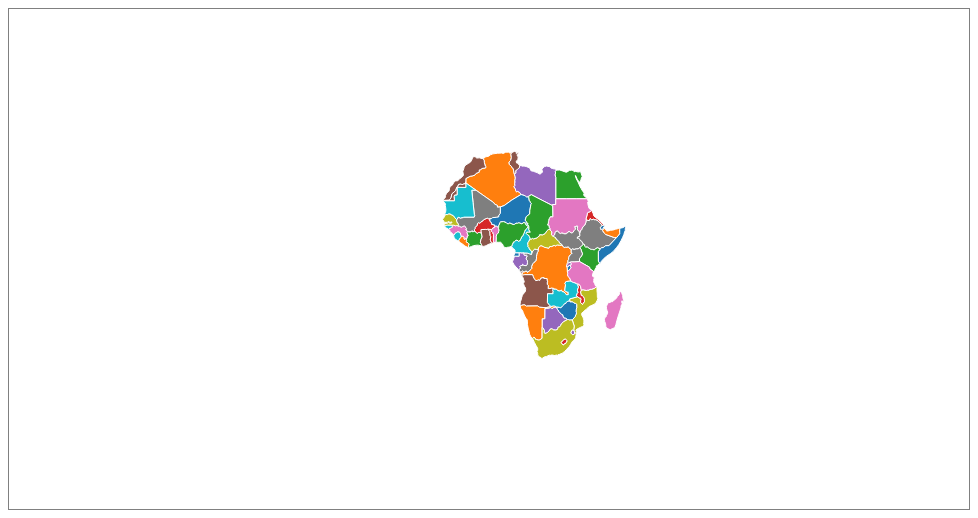
D3 v5 page, settled after 360 driven frames (6 s of simulated time); the page loaded 1 data file(s).


    const width = 960;
    const height = 500;

    const color = d3.scaleOrdinal(d3.schemeCategory10);

    const svg = d3.select("body").append("svg")
            .attr("width", width).attr("height", height);

    const geoPath = d3.geoPath().projection(d3.geoMercator());


    d3.json('../Data/africa.topojson').then(function(data) {

        const geodata = topojson.feature(data, data.objects['africa'])

        svg.selectAll("path.country")
                .data(geodata.features).enter()
                .append("path").attr("class","country")
                .style("fill", (d,i) => color(i))
                .attr("d", geoPath)
    })


### data: ../Data/africa.topojson
{
 "type": "Topology",
 "objects": {
  "africa": {
   "type": "GeometryCollection",
   "geometries": [
    "{... 3 keys}",
    "{... 3 keys}",
    "{... 3 keys}",
    "{... 3 keys}",
    "{... 3 keys}",
    "{... 3 keys}",
    "{... 3 keys}",
    "{... 3 keys}",
    "... 43 more items"
   ]
  }
 },
 "arcs": [
  [
   [
    68303,
    42011
   ],
   [
    -92,
    1671
   ],
   [
    -366,
    630
   ]
  ],
  [
   [
    67845,
    44312
   ],
   [
    883,
    -109
   ],
   [
    445,
    789
   ],
   [
    773,
    -91
   ]
  ],
  [
   [
    69946,
    44901
   ],
   [
    85,
    -545
   ],
   [
    313,
    -314
   ],
   [
    13,
    -451
   ],
   [
    -359,
    -290
   ],
   [
    -566,
    -722
   ],
   [
    -527,
    -502
   ],
   [
    -602,
    -66
   ]
  ],
  [
   [
    70476,
    53108
   ],
   [
    -88,
    -1620
   ],
   [
    583,
    -187
   ],
   [
    -468,
    -492
   ],
   [
    -559,
    -368
   ],
   [
    -556,
    -723
   ],
   [
    -306,
    -644
   ],
   [
    -81,
    -1112
   ],
   "... 2 more items"
  ],
  [
   [
    68652,
    46388
   ],
   [
    -419,
    -387
   ],
   [
    -54,
    -824
   ],
   [
    -199,
    -107
   ],
   [
    -135,
    -758
   ]
  ],
  [
   [
    68303,
    42011
   ],
   [
    262,
    -1275
   ],
   [
    -145,
    -720
   ]
  ],
  [
   [
    68420,
    40016
   ],
   [
    291,
    -804
   ],
   [
    843,
    -776
   ]
  ],
  [
   [
    69554,
    38436
   ],
   [
    785,
    -1746
   ]
  ],
  "... 150 more items"
 ],
 "bbox": [
  -17.63,
  -34.82,
  51.13,
  37.35
 ],
 "transform": {
  "scale": [
   0.0006876,
   0.0007217
  ],
  "translate": [
   -17.63,
   -34.82
  ]
 }
}